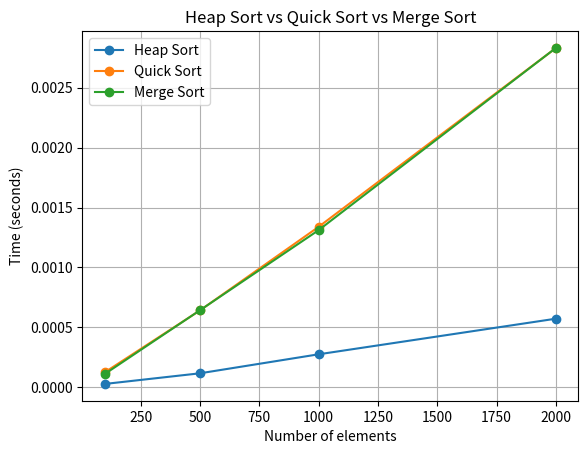

This figure's Python source:

import random
import time
import heapq
import matplotlib.pyplot as plt

def heap_sort(a):
    h = a.copy()
    heapq.heapify(h)
    return [heapq.heappop(h) for _ in range(len(h))]

def quick_sort(a):
    if len(a) <= 1:
        return a
    pivot = a[len(a) // 2]
    left = [x for x in a if x < pivot]
    mid = [x for x in a if x == pivot]
    right = [x for x in a if x > pivot]
    return quick_sort(left) + mid + quick_sort(right)

def merge_sort(a):
    if len(a) <= 1:
        return a
    mid = len(a) // 2
    left = merge_sort(a[:mid])
    right = merge_sort(a[mid:])
    result = []

    while left and right:
        result.append(
            left.pop(0) if left[0] <= right[0]
            else right.pop(0)
        )

    return result + left + right

sizes = [100, 500, 1000, 2000]
algorithms = {
    "Heap Sort": heap_sort,
    "Quick Sort": quick_sort,
    "Merge Sort": merge_sort
}
times = {name: [] for name in algorithms}

for n in sizes:
    data = [random.randint(0, 10000) for _ in range(n)]

    for name, func in algorithms.items():
        start = time.perf_counter()
        result = func(data.copy())
        times[name].append(time.perf_counter() - start)
        assert result == sorted(data)

for name, values in times.items():
    plt.plot(sizes, values, marker='o', label=name)

plt.xlabel("Number of elements")
plt.ylabel("Time (seconds)")
plt.title("Heap Sort vs Quick Sort vs Merge Sort")
plt.legend()
plt.grid(True)
plt.show()
